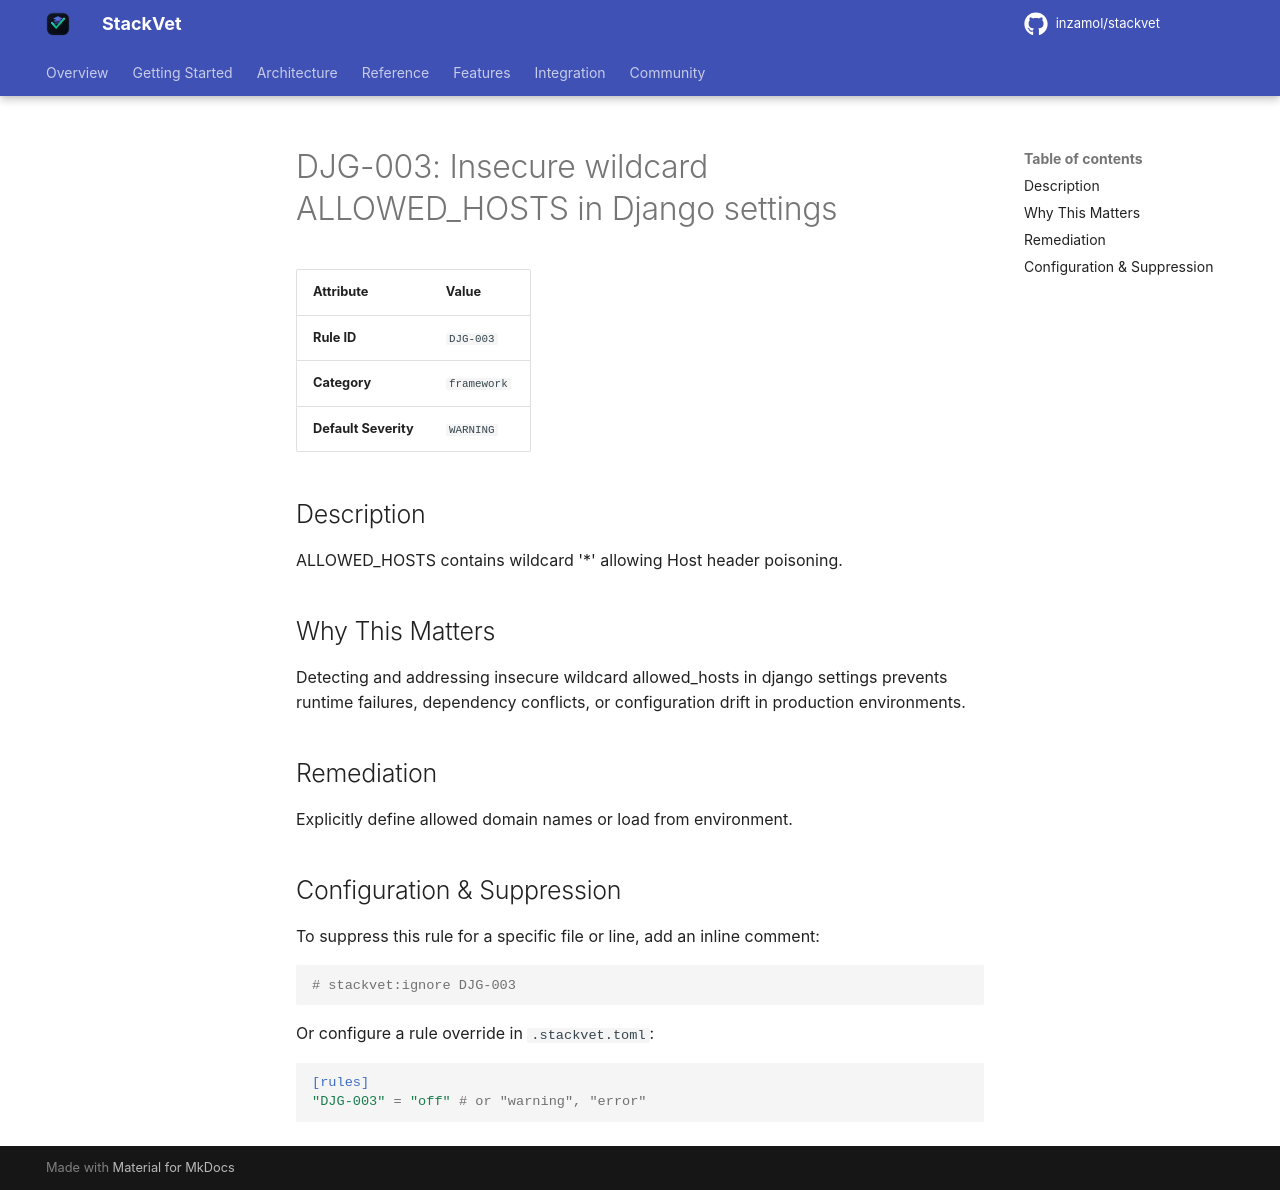

repository: inzamol/stackvet · page: rules/DJG-003/index.html · generator: mkdocs

# DJG-003: Insecure wildcard ALLOWED_HOSTS in Django settings

| Attribute | Value |
|-----------|-------|
| **Rule ID** | `DJG-003` |
| **Category** | `framework` |
| **Default Severity** | `WARNING` |

## Description
ALLOWED_HOSTS contains wildcard '*' allowing Host header poisoning.

## Why This Matters
Detecting and addressing insecure wildcard allowed_hosts in django settings prevents runtime failures, dependency conflicts, or configuration drift in production environments.

## Remediation
Explicitly define allowed domain names or load from environment.

## Configuration & Suppression
To suppress this rule for a specific file or line, add an inline comment:

```python
# stackvet:ignore DJG-003
```

Or configure a rule override in `.stackvet.toml`:

```toml
[rules]
"DJG-003" = "off" # or "warning", "error"
```
